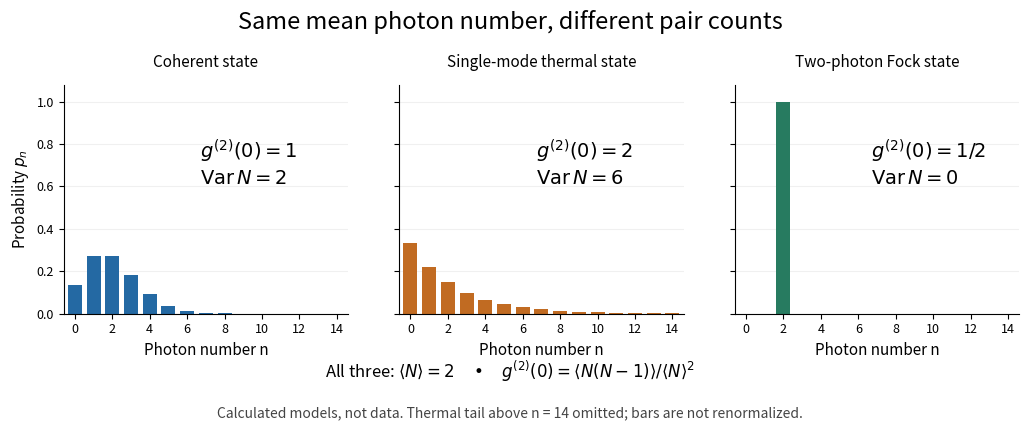

The script that saved this image: (Note: this script raises an exception after producing the figure.)
"""Compare original one-mode number distributions; Python 3.14, matplotlib 3.10.7, numpy 2.3.5."""

from pathlib import Path
from math import factorial

import matplotlib.pyplot as plt
import numpy as np


def main():
    n = np.arange(15)
    mu = 2
    coherent = np.array([np.exp(-mu) * mu**int(k) / factorial(int(k)) for k in n])
    thermal = (1 / 3) * (2 / 3) ** n
    fock = (n == 2).astype(float)
    fig, axes = plt.subplots(1, 3, figsize=(10.5, 4.4), dpi=100, facecolor="white", sharey=True)
    fig.subplots_adjust(left=0.075, right=0.985, bottom=0.28, top=0.80, wspace=0.18)
    for ax, p, title, color, pair, variance in zip(
        axes,
        [coherent, thermal, fock],
        ["Coherent state", "Single-mode thermal state", "Two-photon Fock state"],
        ["#2469a3", "#c16b22", "#277b60"],
        ["1", "2", "1/2"],
        ["2", "6", "0"],
    ):
        ax.set_facecolor("white")
        ax.bar(n, p, color=color, width=0.75)
        ax.set(xlim=(-0.6, 14.6), ylim=(0, 1.08), xticks=[0, 2, 4, 6, 8, 10, 12, 14])
        ax.set_title(title, fontsize=11, pad=13)
        ax.set_xlabel("Photon number n", fontsize=11)
        ax.tick_params(labelsize=9)
        ax.spines[["top", "right"]].set_visible(False)
        ax.grid(axis="y", alpha=0.18)
        ax.set_axisbelow(True)
        ax.text(0.48, 0.77, rf"$g^{{(2)}}(0)={pair}$" + "\n" + rf"$\mathrm{{Var}}\,N={variance}$",
                transform=ax.transAxes, fontsize=14, va="top")
    axes[0].set_ylabel(r"Probability $p_n$", fontsize=11)
    fig.suptitle("Same mean photon number, different pair counts", fontsize=17, y=0.97)
    fig.text(0.5, 0.135, r"All three: $\langle N\rangle=2$     •     $g^{(2)}(0)=\langle N(N-1)\rangle/\langle N\rangle^2$",
             ha="center", fontsize=12)
    fig.text(0.5, 0.045, "Calculated models, not data. Thermal tail above n = 14 omitted; bars are not renormalized.",
             ha="center", fontsize=10, color="#444444")
    fig.savefig(Path.cwd() / (Path(__file__).stem + ".png"), facecolor="white", transparent=False)
    plt.close(fig)


if __name__ == "__main__":
    main()
